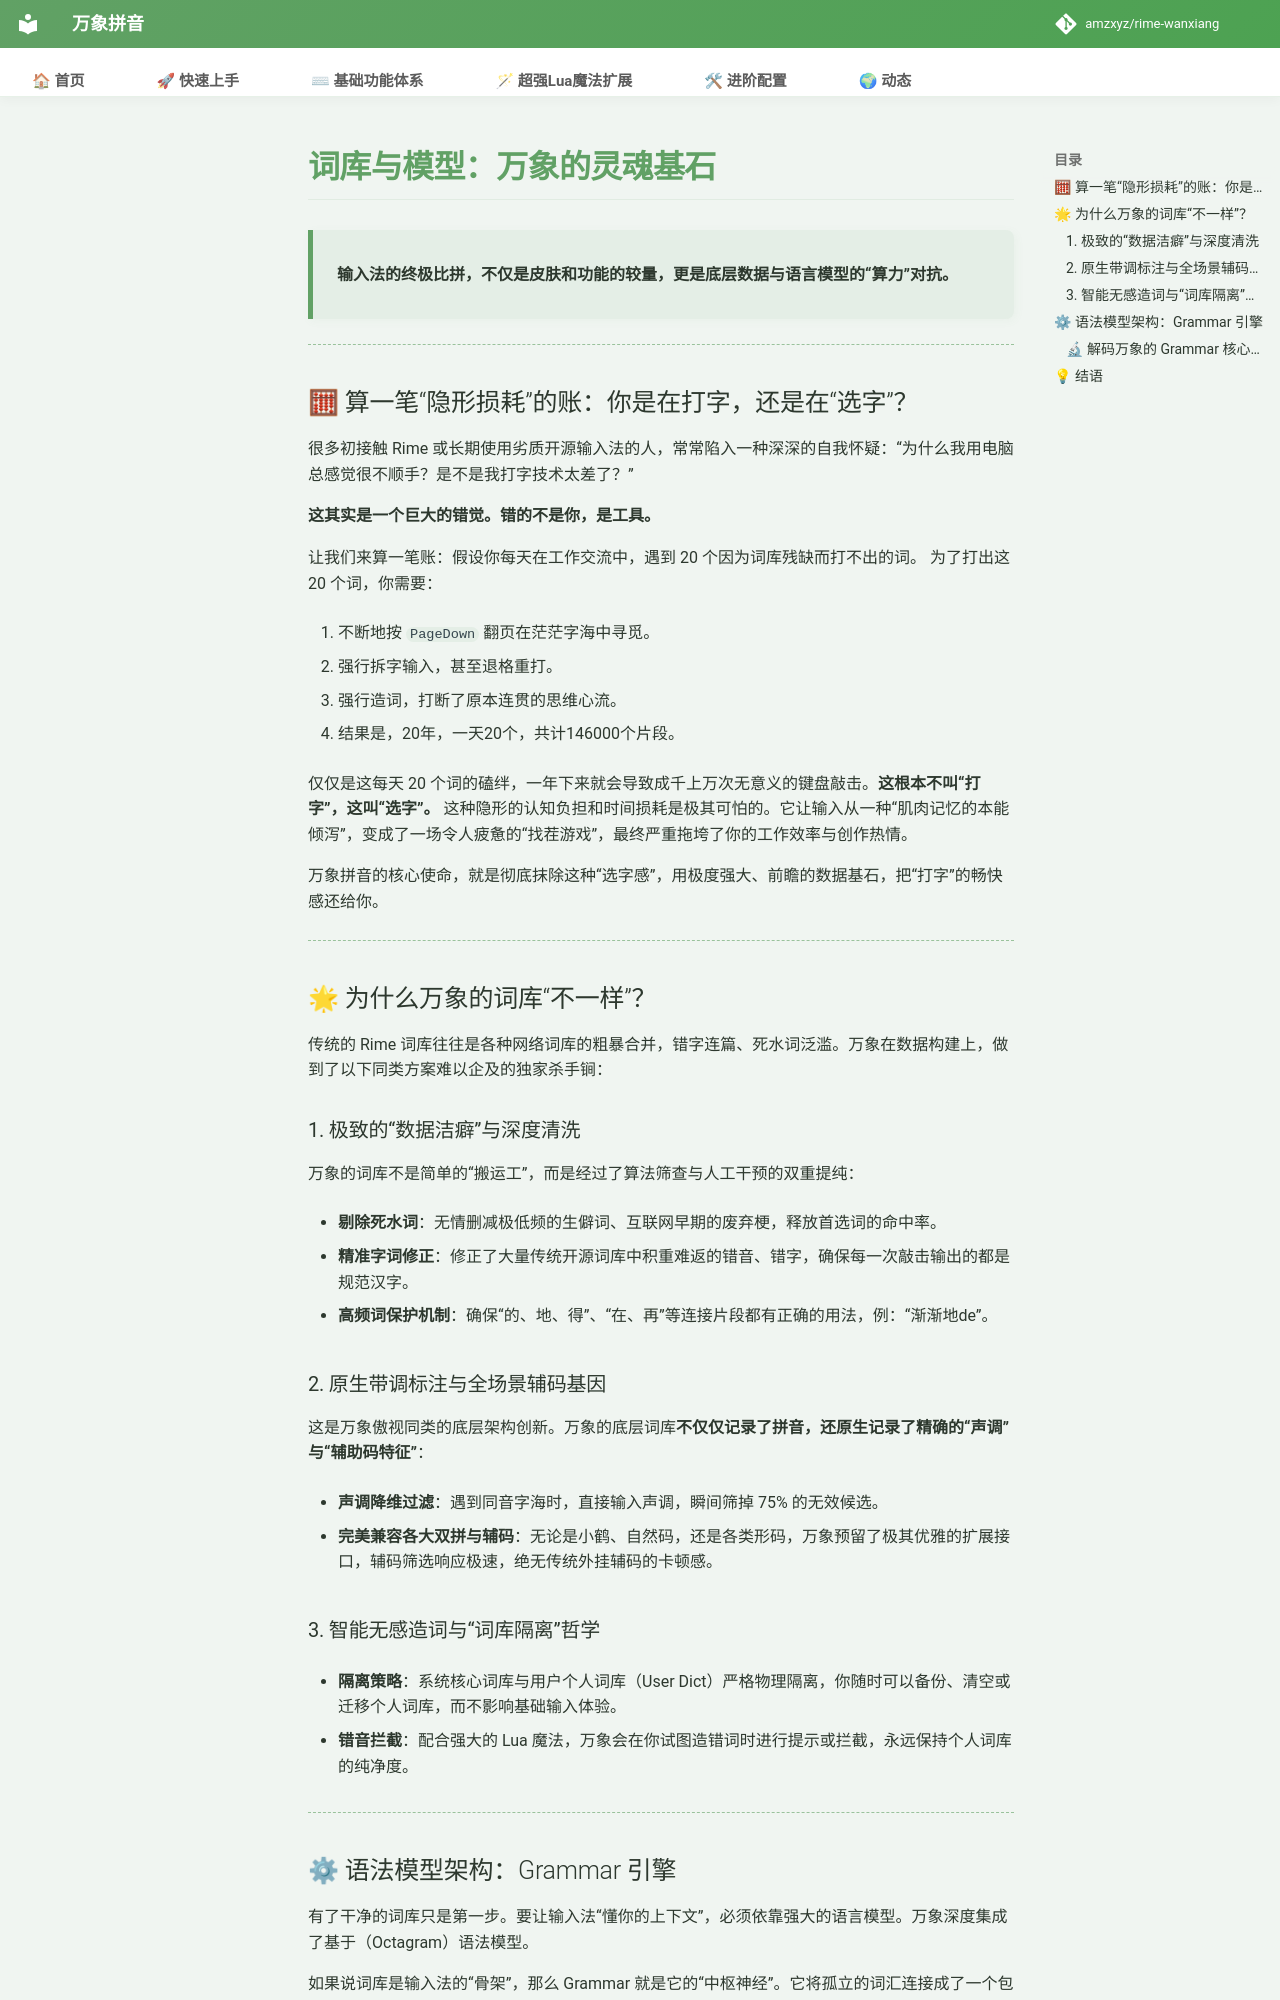

repository: shoudaoshuangpin/rime-wanxiang · page: doc/dict_gram/index.html · generator: mkdocs

# 词库与模型：万象的灵魂基石

> **输入法的终极比拼，不仅是皮肤和功能的较量，更是底层数据与语言模型的“算力”对抗。**

---

## 🧮 算一笔“隐形损耗”的账：你是在打字，还是在“选字”？

很多初接触 Rime 或长期使用劣质开源输入法的人，常常陷入一种深深的自我怀疑：“为什么我用电脑总感觉很不顺手？是不是我打字技术太差了？”

**这其实是一个巨大的错觉。错的不是你，是工具。**

让我们来算一笔账：假设你每天在工作交流中，遇到 20 个因为词库残缺而打不出的词。
为了打出这 20 个词，你需要：

1. 不断地按 `PageDown` 翻页在茫茫字海中寻觅。  

2. 强行拆字输入，甚至退格重打。  

3. 强行造词，打断了原本连贯的思维心流。  

4. 结果是，20年，一天20个，共计146000个片段。  

仅仅是这每天 20 个词的磕绊，一年下来就会导致成千上万次无意义的键盘敲击。**这根本不叫“打字”，这叫“选字”。** 这种隐形的认知负担和时间损耗是极其可怕的。它让输入从一种“肌肉记忆的本能倾泻”，变成了一场令人疲惫的“找茬游戏”，最终严重拖垮了你的工作效率与创作热情。

万象拼音的核心使命，就是彻底抹除这种“选字感”，用极度强大、前瞻的数据基石，把“打字”的畅快感还给你。

---

## 🌟 为什么万象的词库“不一样”？

传统的 Rime 词库往往是各种网络词库的粗暴合并，错字连篇、死水词泛滥。万象在数据构建上，做到了以下同类方案难以企及的独家杀手锏：

### 1. 极致的“数据洁癖”与深度清洗

万象的词库不是简单的“搬运工”，而是经过了算法筛查与人工干预的双重提纯：  

* **剔除死水词**：无情删减极低频的生僻词、互联网早期的废弃梗，释放首选词的命中率。  

* **精准字词修正**：修正了大量传统开源词库中积重难返的错音、错字，确保每一次敲击输出的都是规范汉字。  

* **高频词保护机制**：确保“的、地、得”、“在、再”等连接片段都有正确的用法，例：“渐渐地de”。  
   
### 2. 原生带调标注与全场景辅码基因  
这是万象傲视同类的底层架构创新。万象的底层词库**不仅仅记录了拼音，还原生记录了精确的“声调”与“辅助码特征”**：

* **声调降维过滤**：遇到同音字海时，直接输入声调，瞬间筛掉 75% 的无效候选。  

* **完美兼容各大双拼与辅码**：无论是小鹤、自然码，还是各类形码，万象预留了极其优雅的扩展接口，辅码筛选响应极速，绝无传统外挂辅码的卡顿感。  

### 3. 智能无感造词与“词库隔离”哲学  

* **隔离策略**：系统核心词库与用户个人词库（User Dict）严格物理隔离，你随时可以备份、清空或迁移个人词库，而不影响基础输入体验。  

* **错音拦截**：配合强大的 Lua 魔法，万象会在你试图造错词时进行提示或拦截，永远保持个人词库的纯净度。  

---

## ⚙ 语法模型架构：Grammar 引擎

有了干净的词库只是第一步。要让输入法“懂你的上下文”，必须依靠强大的语言模型。万象深度集成了基于（Octagram）语法模型。

如果说词库是输入法的“骨架”，那么 Grammar 就是它的“中枢神经”。它将孤立的词汇连接成了一个包含亿万条路径的“概率有向图”。当你输入一段长拼音时，模型的底层算法会在几毫秒内遍历这张巨大的图纸，找出那条“语法最通顺、最符合现代人说话习惯”的最优路径，从而实现震撼的**长句连打**效果。
